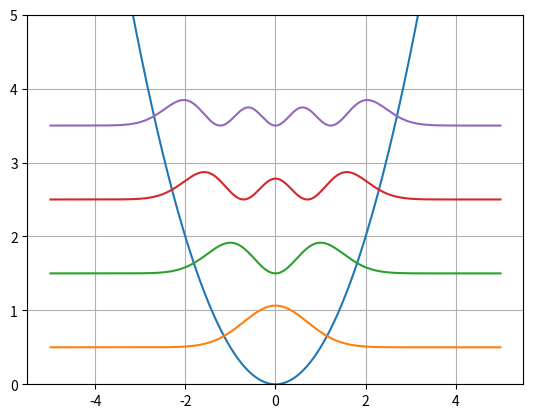

Generate this figure with matplotlib:
import numpy as np
import matplotlib.pyplot as plt
from numpy import linalg as LA


N_steps = 1000 # number of steps
L = 5 # x boundaries
x = np.linspace(-L, L, N_steps + 1) # positions
h = 2*L/N_steps # step size
V = x**2/2 # potential

d = 1/(h**2) + V[1:-1] # main diagonal
e = np.full(len(d)-1, -1/(2*h**2)) # sub and super diagonal

# set up matrix:
size = len(d)
M = np.zeros((size, size))
np.fill_diagonal(M, d)
np.fill_diagonal(M[1:], e)
np.fill_diagonal(M[:,1:], e)

# solve:
E, psi = LA.eigh(M)

# plot:
plt.figure()
plt.ylim(0, 5)
plt.grid()
plt.plot(x, V)
for i in range(4):
    shift = E[i]
    psi_i = psi[:,i] / np.sqrt(np.trapz(psi[:,i]**2, x[1:-1]))
    plt.plot(x[1:-1], psi_i**2 + shift)
plt.savefig("harm_osc.png")
